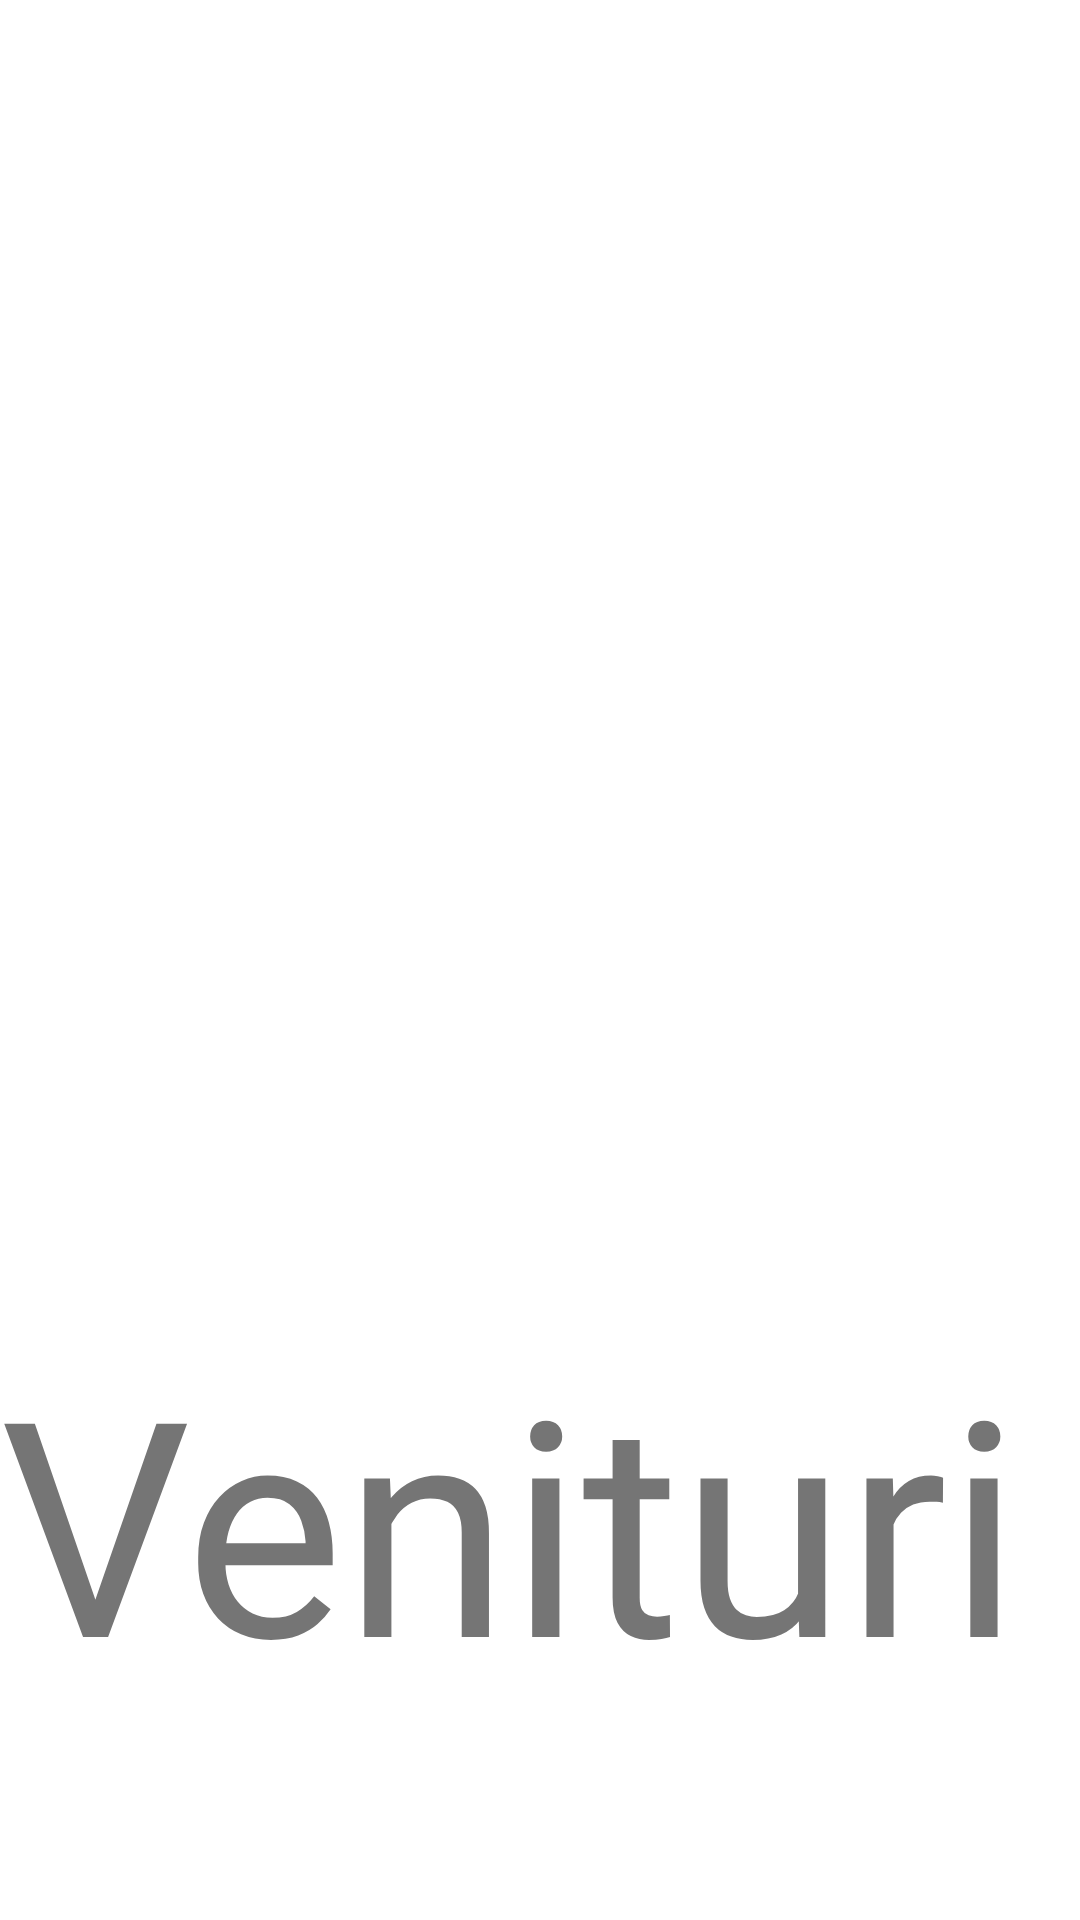

The Android layout XML behind this screen, and the referenced resources:
<!-- AndroidManifest.xml: application theme Theme.CommonBudgetManager -->
<!-- res/layout/fragment_frag_venituri.xml -->
<?xml version="1.0" encoding="utf-8"?>
<FrameLayout xmlns:android="http://schemas.android.com/apk/res/android"
    xmlns:tools="http://schemas.android.com/tools"
    android:layout_width="match_parent"
    android:layout_height="match_parent"
    tools:context=".FragCheltuieli">

    
    <TextView
        android:layout_width="match_parent"
        android:layout_height="200dp"
        android:text="Venituri"
        android:textSize="100sp"
        android:layout_gravity="bottom" />

    <androidx.recyclerview.widget.RecyclerView
        android:id="@+id/recyclerViewCheltuieli"
        android:layout_width="match_parent"
        android:layout_height="match_parent" />
</FrameLayout>
<!-- resources referenced by this layout -->
<resources>
  <style name="Theme.CommonBudgetManager" parent="Theme.MaterialComponents.DayNight.DarkActionBar">
          
          <item name="colorPrimary">@color/purple_500</item>
          <item name="colorPrimaryVariant">@color/purple_700</item>
          <item name="colorOnPrimary">@color/white</item>
          
          <item name="colorSecondary">@color/teal_200</item>
          <item name="colorSecondaryVariant">@color/teal_700</item>
          <item name="colorOnSecondary">@color/black</item>
          
          <item name="android:statusBarColor" tools:targetApi="l">?attr/colorPrimaryVariant</item>
          
      </style>
  <!-- not gathered from this repository: default colours our renderer supplied (Android Studio template values) -->
  <color name="purple_500">#FF6200EE</color>
  <color name="purple_700">#FF3700B3</color>
  <color name="teal_200">#FF03DAC5</color>
  <color name="teal_700">#FF018786</color>
  <color name="black">#FF000000</color>
  <color name="white">#FFFFFFFF</color>
</resources>
